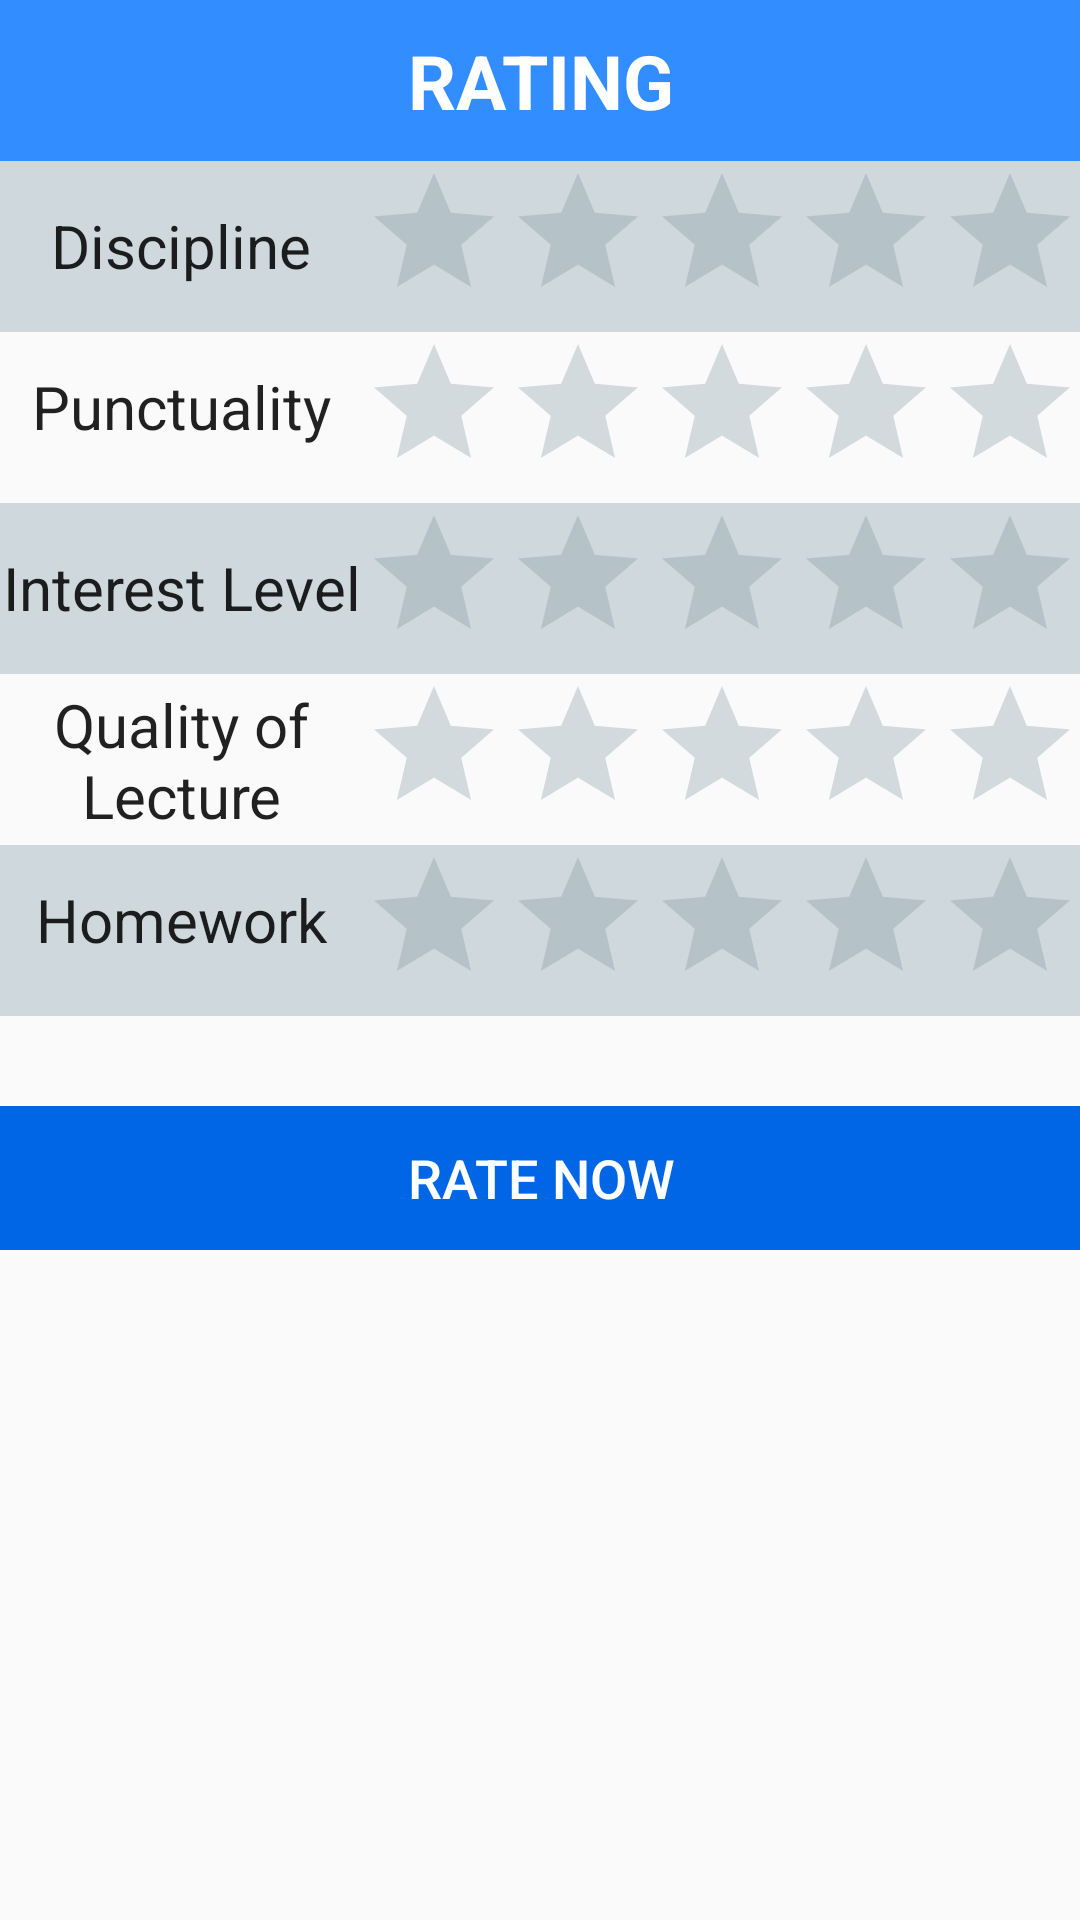

Android layout source for this screen:
<!-- AndroidManifest.xml: application theme AppTheme -->
<!-- res/layout/teacher_review.xml -->
<?xml version="1.0" encoding="utf-8"?>
<LinearLayout xmlns:android="http://schemas.android.com/apk/res/android"
    xmlns:tools="http://schemas.android.com/tools"
    android:layout_width="match_parent"
    android:layout_height="match_parent"
    xmlns:app="http://schemas.android.com/apk/res-auto"
    android:orientation="vertical"
    tools:context="com.example.sbuddy.feedback.TeacherReview">

    <TextView
        android:layout_width="match_parent"
        android:layout_height="wrap_content"
        android:background="@color/colorPrimaryLight"
        android:gravity="center"
        android:padding="10dp"
        android:text="RATING"
        android:textColor="#fff"
        android:id="@+id/ABCD"
        android:textSize="25sp"
        android:textStyle="bold" />

    <ScrollView
        android:layout_width="match_parent"
        android:layout_height="wrap_content"
        android:padding="@dimen/activity_vertical_margin">

        <LinearLayout
            android:layout_width="match_parent"
            android:layout_height="wrap_content"
            android:orientation="vertical">

            <LinearLayout
                android:layout_weight="1"
                android:layout_width="match_parent"
                android:background="@color/zumthor"
                android:layout_height="0sp"
                android:orientation="horizontal"
                android:weightSum="3">

                <TextView
                    android:layout_weight="3"
                    android:layout_width="0sp"
                    android:layout_height="50sp"
                    android:textSize="20sp"
                    android:layout_gravity="center"
                    android:textAppearance="?android:attr/textAppearanceLarge"
                    android:text="Discipline"
                    android:id="@+id/textView4"
                    android:gravity="center" />

                <RatingBar
                    android:id="@+id/ratingBar2"
                    android:theme="@style/RatingBar"
                    android:stepSize="0.5"
                    android:numStars="5"
                    android:layout_width="wrap_content"
                    android:layout_height="wrap_content"/>


            </LinearLayout>

            <LinearLayout
                android:layout_weight="1"
                android:layout_width="match_parent"
                android:layout_height="0sp"
                android:orientation="horizontal"
                android:weightSum="3">

                <TextView
                    android:layout_weight="3"
                    android:layout_width="0sp"
                    android:layout_height="50sp"
                    android:textSize="20sp"
                    android:textAppearance="?android:attr/textAppearanceLarge"
                    android:text="Punctuality"
                    android:id="@+id/textView5"
                    android:gravity="center" />

                <RatingBar
                    android:id="@+id/ratingBar"
                    android:theme="@style/RatingBar"
                    android:stepSize="0.5"
                    android:numStars="5"
                    android:layout_width="wrap_content"
                    android:layout_height="wrap_content"/>

            </LinearLayout>

            <LinearLayout
                android:layout_weight="1"
                android:layout_width="match_parent"
                android:layout_height="0sp"
                android:background="@color/zumthor"
                android:orientation="horizontal"
                android:weightSum="3">

                <TextView
                    android:layout_weight="3"
                    android:layout_width="0sp"
                    android:layout_height="50sp"
                    android:textSize="20sp"
                    android:textAppearance="?android:attr/textAppearanceLarge"
                    android:text="Interest Level"
                    android:layout_gravity="center"
                    android:id="@+id/textView6"
                    android:gravity="center" />

                <RatingBar
                    android:id="@+id/ratingBar3"
                    android:theme="@style/RatingBar"
                    android:stepSize="0.5"
                    android:numStars="5"
                    android:layout_width="wrap_content"
                    android:layout_height="wrap_content"/>

            </LinearLayout>

            <LinearLayout
                android:layout_weight="1"
                android:layout_width="match_parent"
                android:layout_height="0sp"
                android:orientation="horizontal"
                android:weightSum="3">

                <TextView
                    android:layout_weight="3"
                    android:layout_width="0sp"
                    android:layout_height="50sp"
                    android:textSize="20sp"
                    android:textAppearance="?android:attr/textAppearanceLarge"
                    android:text="Quality of Lecture"
                    android:gravity="center"
                    android:id="@+id/textView7"
                    android:layout_gravity="center" />


                <RatingBar
                    android:id="@+id/ratingBar4"
                    android:theme="@style/RatingBar"
                    android:stepSize="0.5"
                    android:numStars="5"
                    android:layout_width="wrap_content"
                    android:layout_height="wrap_content"/>

            </LinearLayout>

            <LinearLayout
                android:layout_weight="1"
                android:layout_width="match_parent"
                android:layout_height="0sp"
                android:background="@color/zumthor"
                android:orientation="horizontal"
                android:weightSum="3">

                <TextView
                    android:layout_weight="3"
                    android:layout_width="0sp"
                    android:textSize="20sp"
                    android:layout_height="50sp"
                    android:textAppearance="?android:attr/textAppearanceLarge"
                    android:text="Homework"
                    android:id="@+id/textView8"
                    android:gravity="center" />

                <RatingBar
                    android:id="@+id/ratingBar5"
                    android:theme="@style/RatingBar"
                    android:stepSize="0.5"
                    android:numStars="5"
                    android:layout_width="wrap_content"
                    android:layout_height="wrap_content"/>

            </LinearLayout>

            <Button
                android:layout_weight="2"
                android:layout_width="match_parent"
                android:layout_height="0sp"
                android:hapticFeedbackEnabled="true"
                android:background="@color/colorPrimaryDark"
                style="@style/Base.Widget.AppCompat.Button.Borderless.Colored"
                android:textColor="#fff"
                android:textSize="18sp"
                android:text="RATE NOW"
                android:id="@+id/button4"
                android:layout_marginTop="30sp"/>

        </LinearLayout>

    </ScrollView>


</LinearLayout>
<!-- resources referenced by this layout -->
<resources>
  <color name="colorPrimaryDark">#0066E6</color>
  <color name="colorPrimaryLight">#328DFF</color>
  <color name="zumthor">#CFD8DC</color>
  <style name="RatingBar" parent="Theme.AppCompat">
              <item name="colorControlNormal">@color/colorSecondaryText</item>
          <item name="colorControlActivated">@color/colorPrimaryDark</item>
      </style>
  <style name="AppTheme" parent="Theme.AppCompat.Light.NoActionBar">
          
          <item name="colorPrimary">@color/colorPrimary</item>
          <item name="colorPrimaryDark">@color/colorPrimaryDark</item>
          <item name="colorAccent">@color/colorAccent</item>
      </style>
  <color name="colorSecondaryText">#78909C</color>
  <color name="colorPrimary">#0172FF</color>
  <color name="colorAccent">#2D363B</color>
</resources>
